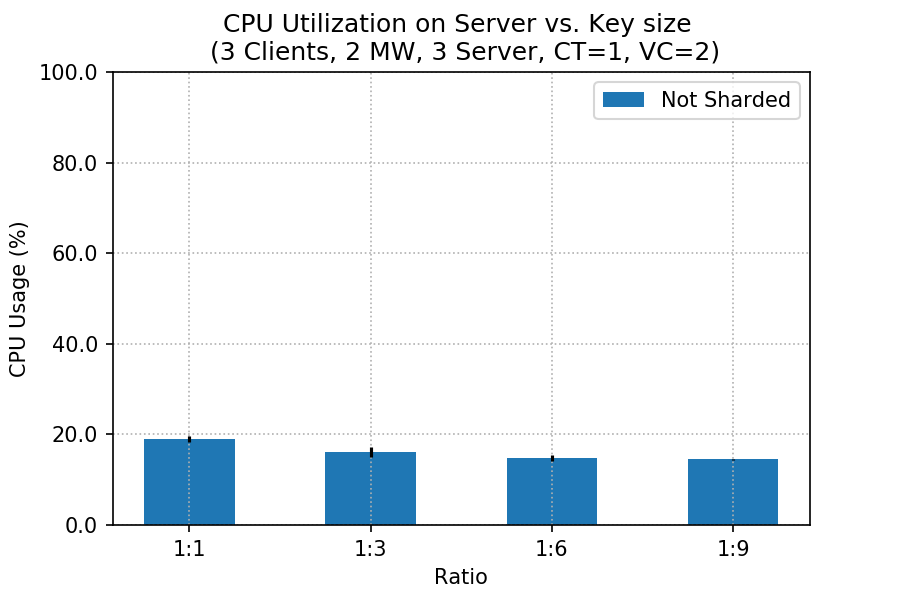

The file beside this chart, header and first rows:
client, worker, sharded, cpu_mean, cpu_std
12, 64, 1:1, 18.93, 0.7072
12, 64, 1:3, 16.01, 1.105
12, 64, 1:6, 14.72, 0.6416
12, 64, 1:9, 14.53, 0.072
